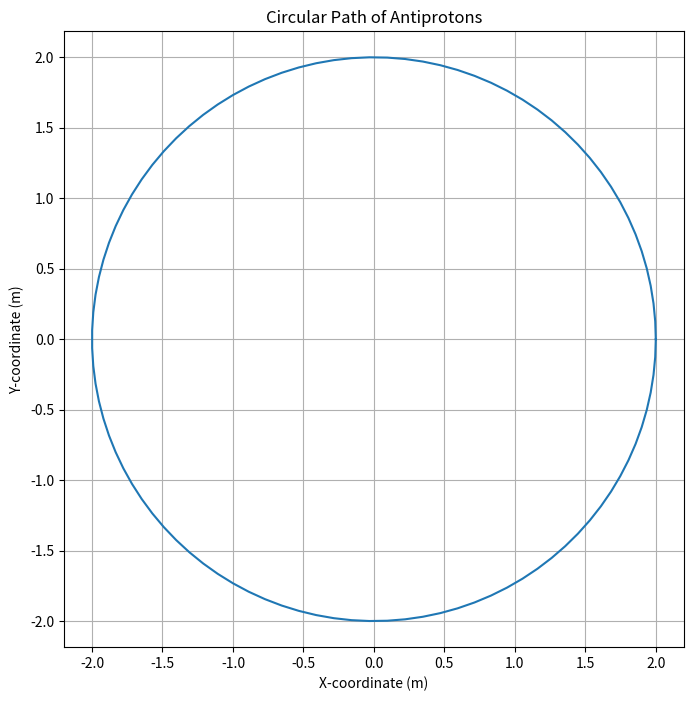

This figure's Python source:
import numpy as np
import matplotlib.pyplot as plt

# Given parameters
velocity = 5.00e7  # m/s
radius = 2.00  # m

# Mass and charge of antiprotons
mass_antiproton = 1.6726219e-27  # kg (same as proton)
charge_antiproton = -1.60217662e-19  # C (opposite of proton)

# Calculate the magnetic field strength using the centripetal force equation
centripetal_force = mass_antiproton * velocity**2 / radius
magnetic_field_strength = centripetal_force / abs(charge_antiproton)

print(f"The required magnetic field strength is {magnetic_field_strength:.2e} Tesla")

# Visualize the circular path
theta = np.linspace(0, 2 * np.pi, 100)
x = radius * np.cos(theta)
y = radius * np.sin(theta)

plt.figure(figsize=(8, 8))
plt.plot(x, y)
plt.title("Circular Path of Antiprotons")
plt.xlabel("X-coordinate (m)")
plt.ylabel("Y-coordinate (m)")
plt.grid()
plt.axis('equal')
plt.show()
